Image classification data set "data" (Anand2027Gupta/EcoScrap on GitHub). Class labels (18): air conditioner, battery, keyboard, laptop, microchip IC, microwave, mobile phone, computer mouse, PCB, passive component, printer, refrigerator, resistor, television, washing machine, heat sink, light bulbs, transistor.

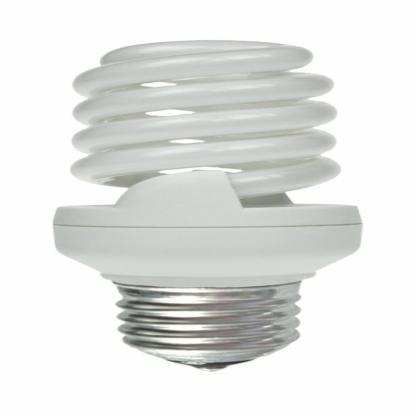
Label: light bulbs

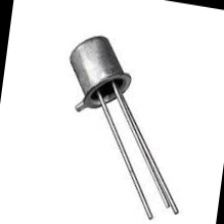
Label: transistor

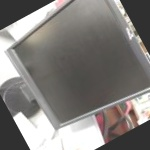
Label: television

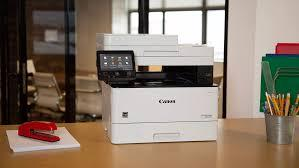
Label: printer

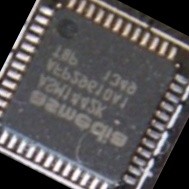
Label: microchip IC

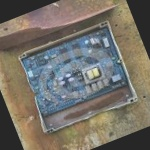
Label: PCB
